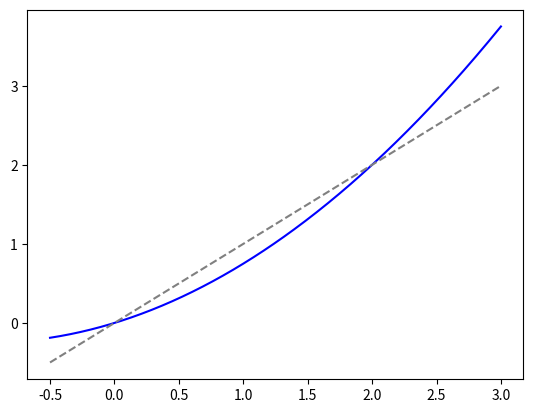

Here is the Python script that generated this plot:
import numpy as np
import matplotlib.pyplot as plt
import matplotlib.animation as animation

def g(x):
    return (x**2) / 4 + x / 2  # Módosított függvény az x = x^2/4 + x/2 egyenlethez

def fixed_point_iteration(g, x0, iterations=15):
    x_values = [x0]
    for _ in range(iterations):
        x_next = g(x_values[-1])
        x_values.append(x_next)
    return x_values

def animate_fixed_point(g, x_values):
    fig, ax = plt.subplots()
    x = np.linspace(-0.5, 3, 400)
    y = g(x)
    
    ax.plot(x, y, label='$g(x) = \frac{x^2}{4} + \frac{x}{2}$', color='blue')
    ax.plot(x, x, '--', label='$y=x$', color='gray')
    
    point, = ax.plot([], [], 'ro', markersize=5)
    lines_v = []  # Függőleges vonalak listája
    lines_h = []  # Vízszintes vonalak listája
    for _ in range(len(x_values) - 1):
        line_v, = ax.plot([], [], 'k-', alpha=0.6)  # Függőleges vonal
        line_h, = ax.plot([], [], 'k-', alpha=0.6)  # Vízszintes vonalak
        lines_v.append(line_v)
        lines_h.append(line_h)
    
    def update(i):
        if i == 0:
            return point, *lines_v, *lines_h
        x_prev, x_curr = x_values[i-1], x_values[i]
        y_curr = g(x_prev)
        lines_v[i-1].set_data([x_prev, x_prev], [y_curr, x_prev])  # Függőleges vonal módosítása
        lines_h[i-1].set_data([x_curr, x_prev], [y_curr, y_curr])  # Vízszintes lépés balra
        point.set_data([x_curr], [x_curr])  # Mozgó pont az iteráción
        return point, *lines_v, *lines_h
    
    ani = animation.FuncAnimation(fig, update, frames=len(x_values), interval=400, repeat=False, blit=True)  # Blit optimalizáció
    plt.show()
    return ani  # Objektumot vissza kell adni, hogy ne törlődjön

# Kezdőérték
x0 = 2.03  
x_values = fixed_point_iteration(g, x0)
ani = animate_fixed_point(g, x_values)
